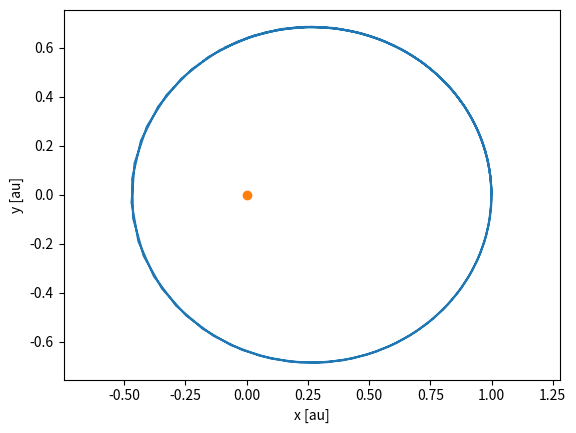

Reproduce this figure in Python.
import numpy as np
import matplotlib.pyplot as plt
from scipy.integrate import odeint
def f(y,t,mstar):
    G = 6.67408e-08 # Gravitational constant in CGS units [cm^3/g/s^2]
    gm = G*mstar
    x = y[0:3].copy()
    v = y[3:6].copy()
    r = np.sqrt(x[0]**2+x[1]**2+x[2]**2)
    dxdt = v
    dvdt = -gm*x/r**3
    dy = np.hstack((dxdt,dvdt))
    return dy
msun = 1.98892e33 # Solar mass [g]
year = 31557600.e0 # Year [s]
au = 1.49598e13 # Astronomical Unit [cm]
t0 = 0. # Starting time
tend = 1.5*year # End time
nt = 100 # Nr of time steps
t = np.linspace(t0,tend,nt)
r0 = au # Initial distance of Earth to Sun
vp0 = 0.8 * 2*np.pi*au/year # Initial velocity of Earth
x0 = np.array([r0,0.,0.]) # 3-D initial position of Earth
v0 = np.array([0.,vp0,0.]) # 3-D initial velocity of Earth
y0 = np.hstack((x0,v0)) # Make a 6-D vector of x0 and v0
sol = odeint(f,y0,t,args=(msun,))
x = sol[:,0:3].T
v = sol[:,3:6].T
plt.figure()
plt.plot(x[0,:]/au,x[1,:]/au)
plt.plot([0.],[0.],'o')
plt.xlabel('x [au]')
plt.ylabel('y [au]')
plt.axis('equal')
9
plt.savefig('fig_kepler_1_1.pdf')
plt.show()
